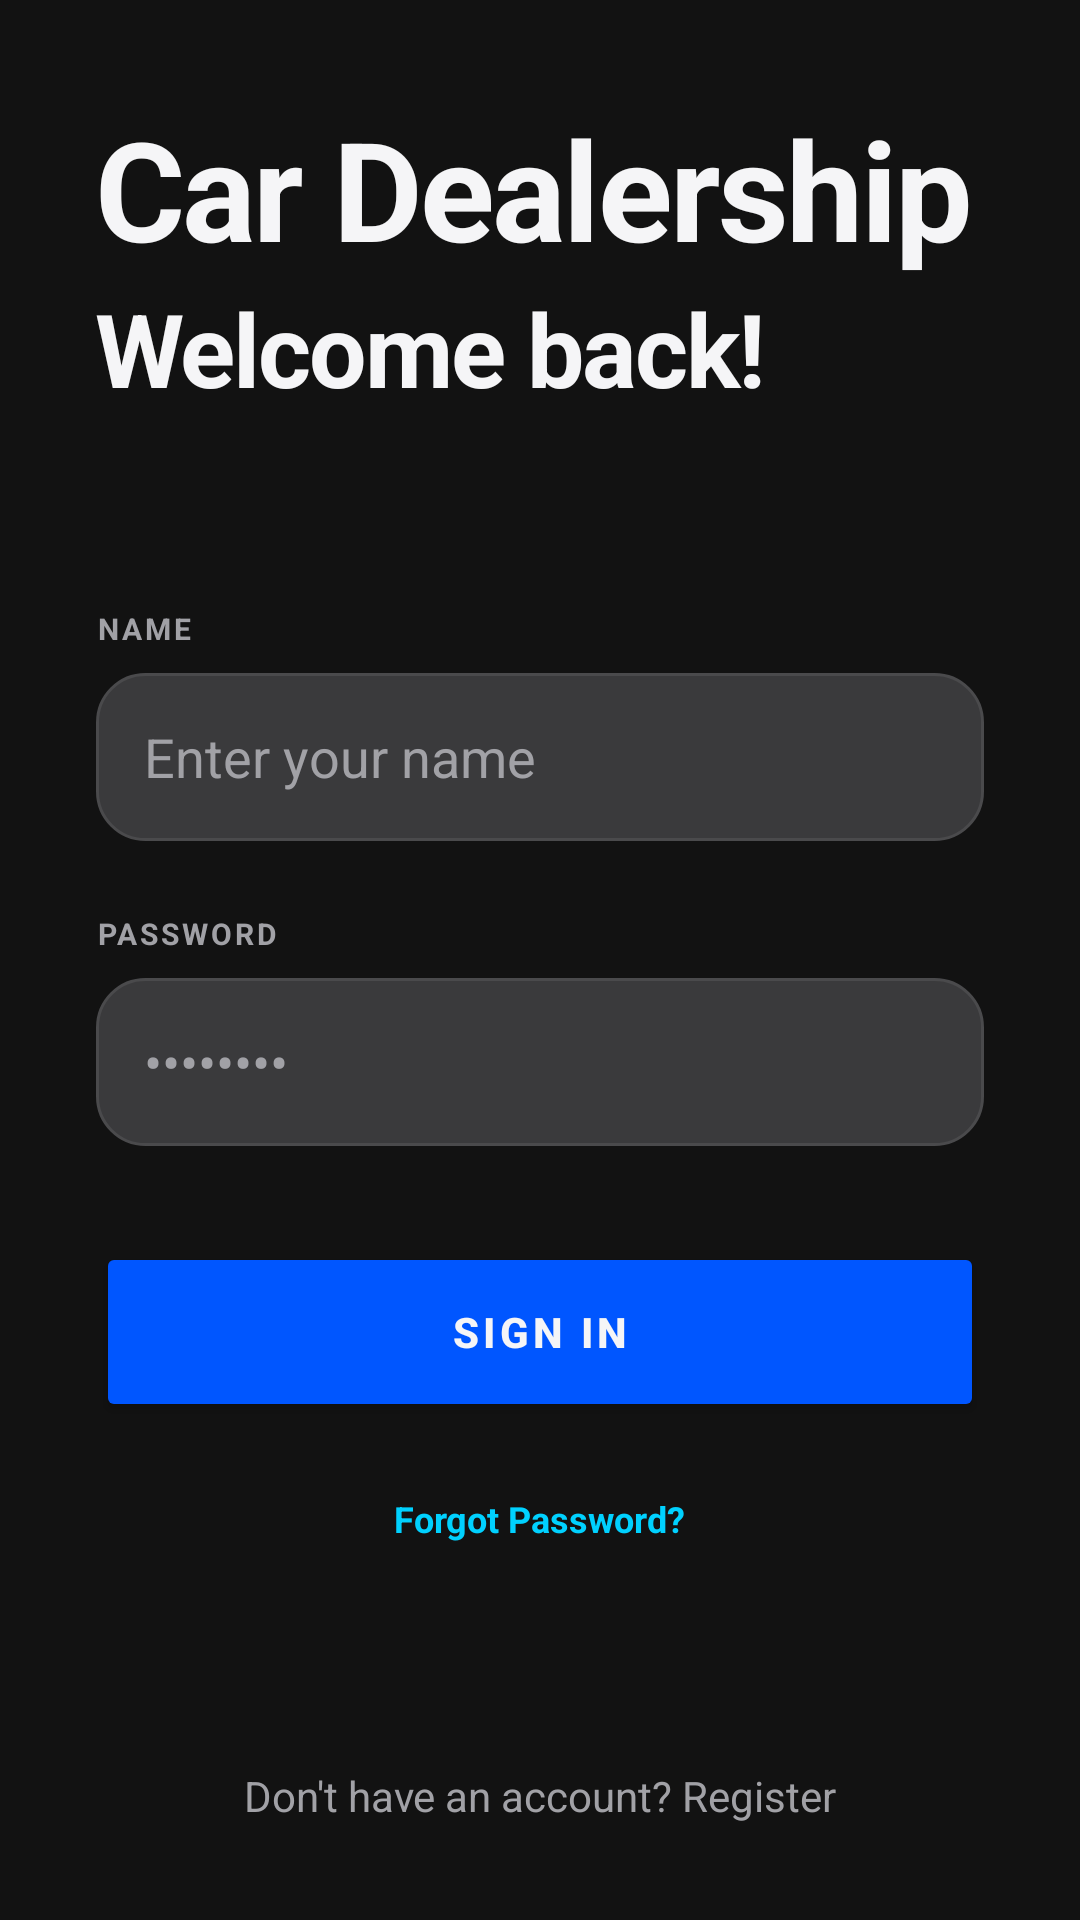

Write the Android layout XML for this screen, with the resource values it uses.
<!-- AndroidManifest.xml: application theme Theme.CarDealershipApp -->
<!-- res/layout/login.xml -->
<?xml version="1.0" encoding="utf-8"?>
<androidx.constraintlayout.widget.ConstraintLayout xmlns:android="http://schemas.android.com/apk/res/android"
    xmlns:app="http://schemas.android.com/apk/res-auto"
    xmlns:tools="http://schemas.android.com/tools"
    android:layout_width="match_parent"
    android:layout_height="match_parent"
    android:background="@color/background"
    tools:context=".ui.main.MainActivity">

    
  

    <LinearLayout
        android:id="@+id/headerLayout"
        android:layout_width="match_parent"
        android:layout_height="wrap_content"
        android:orientation="vertical"
        android:padding="32dp"
        app:layout_constraintTop_toTopOf="parent">

       
        <TextView
            android:layout_width="wrap_content"
            android:layout_height="wrap_content"
            android:text="Car Dealership"
            android:textColor="@color/text_main"
            android:textSize="46sp"
            android:textStyle="bold"
            android:letterSpacing="-0.02" />

        <TextView
            android:layout_width="wrap_content"
            android:layout_height="wrap_content"
            android:text="Welcome back!"
            android:textColor="@color/text_main"
            android:textSize="34sp"
            android:textStyle="bold"
            android:letterSpacing="-0.02" />

        
    </LinearLayout>

    <LinearLayout
        android:layout_width="match_parent"
        android:layout_height="wrap_content"
        android:orientation="vertical"
        android:padding="32dp"
        app:layout_constraintTop_toBottomOf="@id/headerLayout">

        <TextView
            android:layout_width="wrap_content"
            android:layout_height="wrap_content"
            android:text="NAME"
            android:textColor="@color/text_dim"
            android:textSize="10sp"
            android:textStyle="bold"
            android:letterSpacing="0.1"
            android:layout_marginBottom="8dp" />

        <EditText
            android:id="@+id/etName"
            android:layout_width="match_parent"
            android:layout_height="56dp"
            android:background="@drawable/bg_input_field"
            android:hint="Enter your name"
            android:textColorHint="@color/text_dim"
            android:textColor="@color/text_main"
            android:paddingStart="16dp"
            android:paddingEnd="16dp"
            android:inputType="textPersonName"
            android:layout_marginBottom="24dp" />

        <TextView
            android:layout_width="wrap_content"
            android:layout_height="wrap_content"
            android:text="PASSWORD"
            android:textColor="@color/text_dim"
            android:textSize="10sp"
            android:textStyle="bold"
            android:letterSpacing="0.1"
            android:layout_marginBottom="8dp" />

        <EditText
            android:id="@+id/etPassword"
            android:layout_width="match_parent"
            android:layout_height="56dp"
            android:background="@drawable/bg_input_field"
            android:hint="••••••••"
            android:textColorHint="@color/text_dim"
            android:textColor="@color/text_main"
            android:paddingStart="16dp"
            android:paddingEnd="16dp"
            android:inputType="textPassword"
            android:layout_marginBottom="32dp" />
        <ProgressBar
            android:id="@+id/login_progress_bar"
            android:layout_width="wrap_content"
            android:layout_height="wrap_content"
            android:visibility="gone"
            app:layout_constraintTop_toTopOf="parent"
            app:layout_constraintBottom_toBottomOf="parent"
            app:layout_constraintStart_toStartOf="parent"
            app:layout_constraintEnd_toEndOf="parent" />
        <Button
            android:id="@+id/btnSignIn"
            android:layout_width="match_parent"
            android:layout_height="60dp"
            android:backgroundTint="@color/primary"
            android:text="SIGN IN"
            android:textColor="@color/text_main"
            android:textStyle="bold"
            android:letterSpacing="0.1"
            app:cornerRadius="16dp"
            android:elevation="8dp" />

        <TextView
            android:layout_width="wrap_content"
            android:layout_height="wrap_content"
            android:text="Forgot Password?"
            android:textColor="@color/accent"
            android:textSize="12sp"
            android:textStyle="bold"
            android:layout_gravity="center"
            android:layout_marginTop="24dp" />


    </LinearLayout>

    <TextView
        android:id="@+id/go_to_register"
        android:layout_width="wrap_content"
        android:layout_height="wrap_content"
        android:text="Don't have an account? Register"
        android:textColor="@color/text_dim"
        android:textSize="14sp"
        app:layout_constraintBottom_toBottomOf="parent"
        app:layout_constraintStart_toStartOf="parent"
        app:layout_constraintEnd_toEndOf="parent"
        android:layout_marginBottom="32dp" />

</androidx.constraintlayout.widget.ConstraintLayout>
<!-- resources referenced by this layout -->
<resources>
  <color name="accent">#00D1FF</color>
  <color name="background">#121212</color>
  <color name="primary">#0056FF</color>
  <color name="text_dim">#A1A1A6</color>
  <color name="text_main">#F5F5F7</color>
  <!-- drawable bg_input_field (drawable) -->
  <?xml version="1.0" encoding="utf-8"?>
  <shape xmlns:android="http://schemas.android.com/apk/res/android">
      <solid android:color="@color/secondary" />
      <corners android:radius="16dp" />
      <stroke android:width="1dp" android:color="#4A4A4C" />
  </shape>
  <style name="Theme.CarDealershipApp" parent="Theme.MaterialComponents.DayNight.NoActionBar">
          
          <item name="android:statusBarColor">@color/background</item>
          
          <item name="android:windowLightStatusBar">false</item>
  
          
          <item name="android:windowBackground">@color/background</item>
      </style>
  <color name="secondary">#3A3A3C</color>
</resources>
